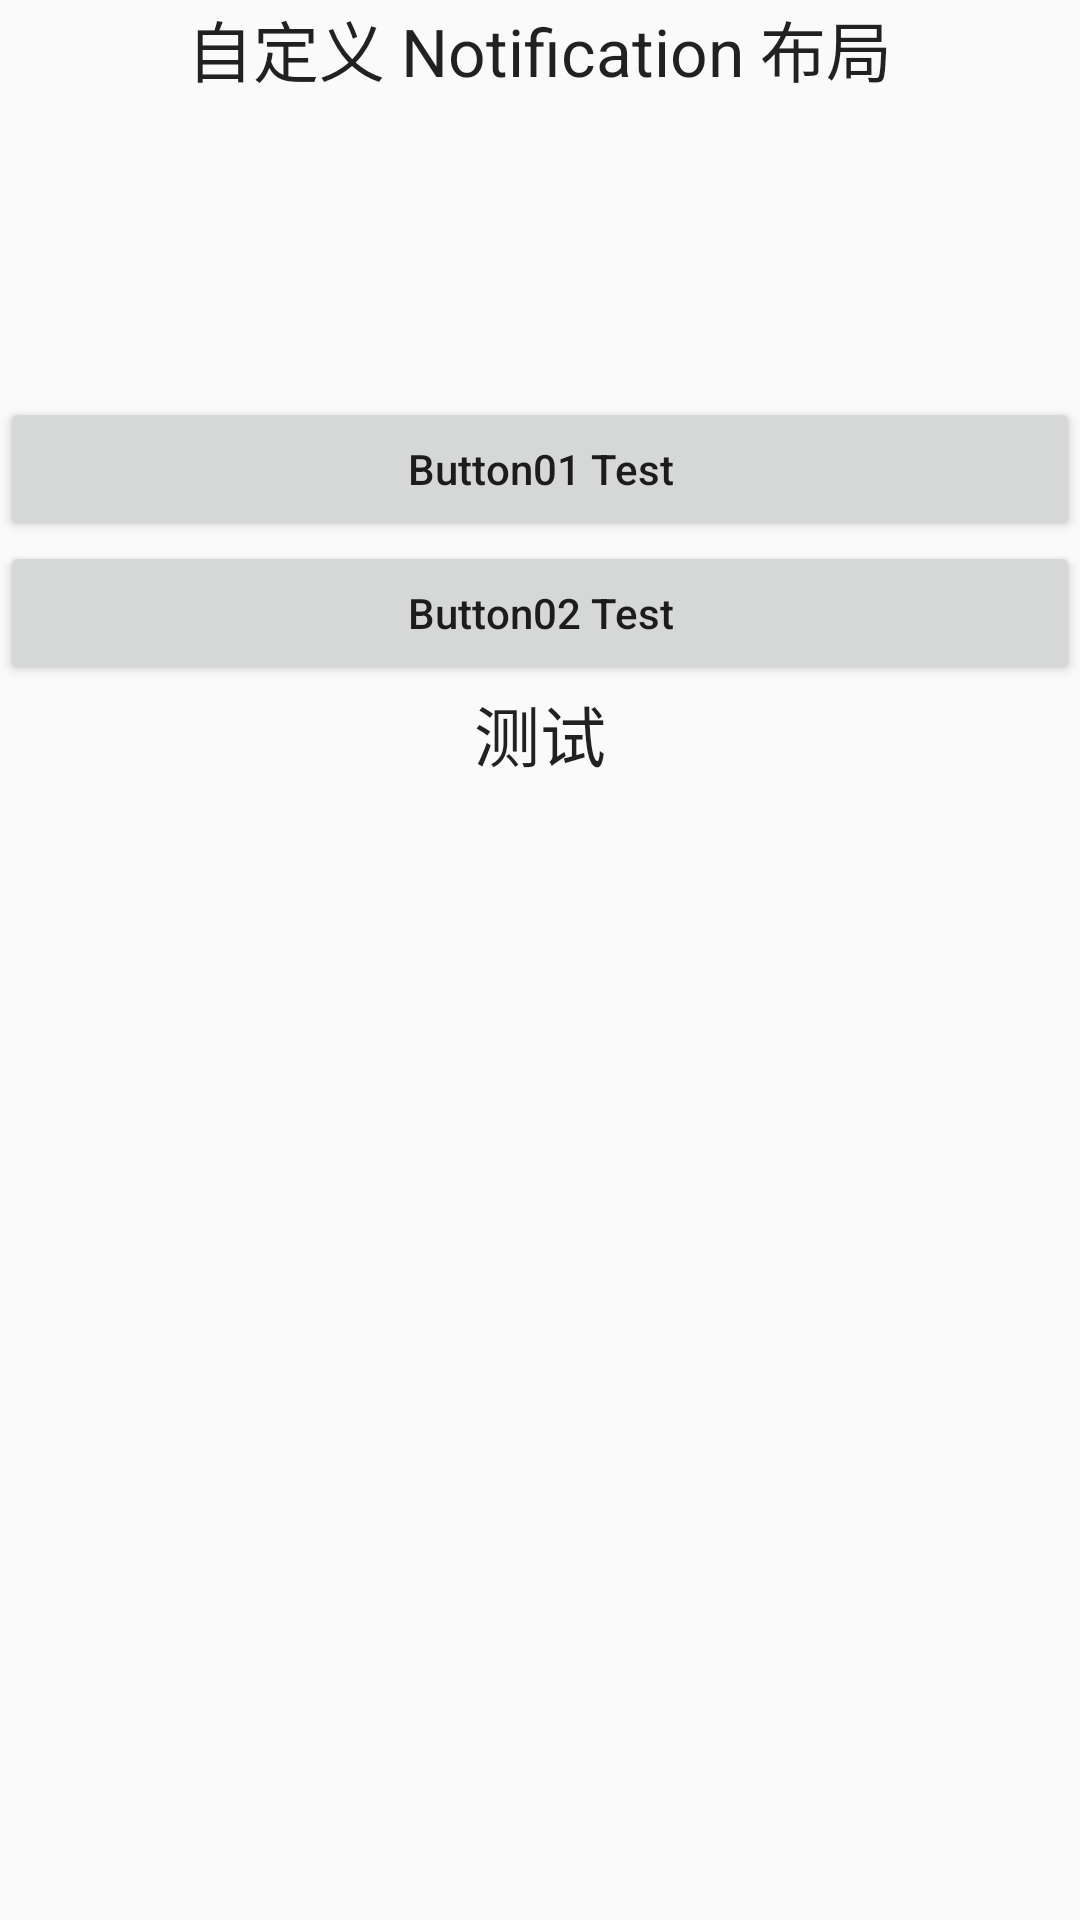

Produce the Android XML layout that renders to this screen, including the resource entries it uses.
<!-- AndroidManifest.xml: application theme AppTheme -->
<!-- res/layout/notification_custom_layout.xml -->
<?xml version="1.0" encoding="utf-8"?>
<LinearLayout xmlns:android="http://schemas.android.com/apk/res/android"
    android:layout_width="match_parent"
    android:layout_height="match_parent"
    android:orientation="vertical">

    <TextView
        android:layout_width="wrap_content"
        android:layout_height="wrap_content"
        android:layout_gravity="center_horizontal"
        android:textAppearance="?android:attr/textAppearanceLarge"
        android:text="自定义 Notification 布局"
        android:id="@+id/textView" />

    <ImageView
        android:layout_width="100dp"
        android:layout_height="100dp"
        android:id="@+id/imageView"
        android:layout_gravity="center_horizontal"
        android:src="@mipmap/ic_logo"/>

    <Button
        android:id="@+id/btn_test1"
        android:layout_width="match_parent"
        android:layout_height="wrap_content"
        android:text="Button01 Test"
        android:textAllCaps="false"/>

    <Button
        android:id="@+id/btn_test2"
        android:layout_width="match_parent"
        android:layout_height="wrap_content"
        android:text="Button02 Test"
        android:textAllCaps="false" />

    <TextView
        android:layout_width="wrap_content"
        android:layout_height="wrap_content"
        android:layout_gravity="center_horizontal"
        android:textAppearance="?android:attr/textAppearanceLarge"
        android:text="测试"
        android:id="@+id/textView2" />
</LinearLayout>
<!-- resources referenced by this layout -->
<resources>
  <style name="AppTheme" parent="Theme.AppCompat.Light.DarkActionBar">
          
          <item name="colorPrimary">@color/colorPrimary</item>
          
          <item name="colorPrimaryDark">@color/colorPrimaryDark</item>
          <item name="colorAccent">@color/colorAccent</item>
      </style>
  <color name="colorPrimary">#3F51B5</color>
  <color name="colorPrimaryDark">#303F9F</color>
  <color name="colorAccent">#FF4081</color>
</resources>
